Run: headless pygame with SDL's dummy video driver; simulated clock (each Clock.tick advances the game by its frame time, no real sleeping); random seed 0; keys injected as events and as key.get_pressed() state; mouse plan: one left click at the window centre at the start of phase 2, then a move to the lower-right quarter at the start of phase 3.
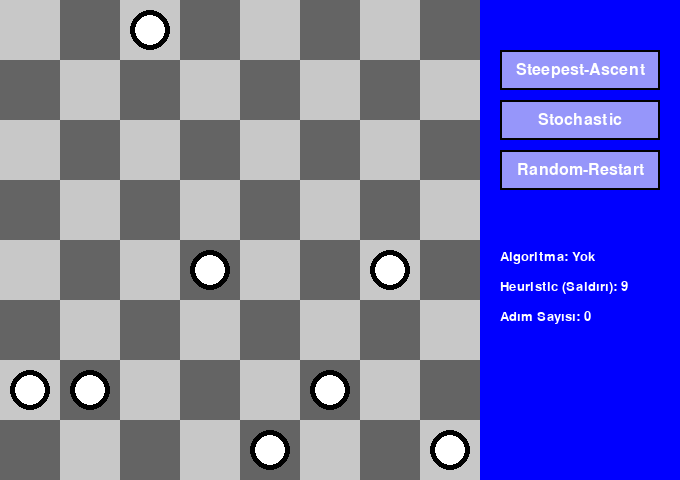
Frame 1 of 4 · flips 1–60 · no input
Frame 2 of 4 · flips 61–180 · clicked the window centre · tapped SPACE, RETURN · held RIGHT (→), D · screen unchanged from frame 1, image omitted
Frame 3 of 4 · flips 181–300 · moved the mouse to the lower-right quarter · held DOWN (↓), S · screen unchanged from frame 2, image omitted
Frame 4 of 4 · flips 301–420 · held LEFT (←), A, UP (↑), W · screen unchanged from frame 3, image omitted

The pygame program that drew these frames:

import pygame
import random
import time

# --- Sabitler ---
BOARD_SIZE = 8
SQUARE_SIZE = 60
BOARD_PIXEL_SIZE = BOARD_SIZE * SQUARE_SIZE
SCREEN_WIDTH = BOARD_PIXEL_SIZE + 200 # Sağ taraf için boşluk
SCREEN_HEIGHT = BOARD_PIXEL_SIZE

# Renkler
WHITE = (255, 255, 255)
BLACK = (0, 0, 0)
LIGHT_SQUARE = (200, 200, 200)
DARK_SQUARE = (100, 100, 100)
RED = (255, 0, 0)
GREEN = (0, 255, 0)
BLUE = (0, 0, 255)
BUTTON_COLOR = (150, 150, 250)
TEXT_COLOR = (255, 255, 255)

class QueensProblem:
    def __init__(self, size=8):
        self.size = size

    def get_h(self, state):
        attacks = 0
        for i in range(self.size):
            for j in range(i + 1, self.size):
                if state[i] == state[j]:
                    attacks += 1
                if abs(state[i] - state[j]) == abs(i - j):
                    attacks += 1
        return attacks

    def get_neighbors(self, state):
        neighbors = []
        for col in range(self.size):
            original_row = state[col]
            for row in range(self.size):
                if original_row != row:
                    neighbor = list(state)
                    neighbor[col] = row
                    neighbors.append(tuple(neighbor))
        return neighbors



def steepest_ascent_hill_climbing_gen(problem):
    current = tuple(random.randint(0, 7) for _ in range(8))
    steps = 0
    yield current, steps, problem.get_h(current) # İlk durum

    while True:
        neighbors = problem.get_neighbors(current)
        if not neighbors: # Hiç komşu yoksa 
            break
        
        best_neighbor = min(neighbors, key=lambda s: problem.get_h(s))
        
        if problem.get_h(best_neighbor) >= problem.get_h(current):
            break # Yerel optimuma takıldı veya çözüldü
        
        current = best_neighbor
        steps += 1
        yield current, steps, problem.get_h(current) # Her adım

    return current, steps, problem.get_h(current) # Son durum

def stochastic_hill_climbing_gen(problem):
    current = tuple(random.randint(0, 7) for _ in range(8))
    steps = 0
    yield current, steps, problem.get_h(current) # İlk durum

    while True:
        current_h = problem.get_h(current)
        neighbors = problem.get_neighbors(current)
        better_neighbors = [s for s in neighbors if problem.get_h(s) < current_h]
        
        if not better_neighbors:
            break # Yerel optimuma takıldı veya çözüldü
        
        current = random.choice(better_neighbors)
        steps += 1
        yield current, steps, problem.get_h(current) # Her adım

    return current, steps, problem.get_h(current) # Son durum

def random_restart_hill_climbing_gen(problem):
    total_steps = 0
    restarts = 0
    
    while True:
        # Steepest Ascent'i iç döngü olarak kullanıyorum
        sa_generator = steepest_ascent_hill_climbing_gen(problem)
        for state, steps_in_restart, h_val in sa_generator:
            yield state, total_steps + steps_in_restart, h_val 
        
        # Generator'ın son değeri (bir sonraki yield'e kadar beklemek yerine)
        final_sa_state, final_sa_steps, final_sa_h_val = state, steps_in_restart, h_val 

        total_steps += final_sa_steps
        if final_sa_h_val == 0:
            break 
        
        restarts += 1
        # Yeni bir başlangıç durumu 
        problem.current_state = tuple(random.randint(0, 7) for _ in range(8))
   
        yield problem.current_state, total_steps, problem.get_h(problem.current_state)

    return final_sa_state, total_steps, final_sa_h_val # Son durum

# Arayüz 

def draw_board(screen, board_state):
    for row in range(BOARD_SIZE):
        for col in range(BOARD_SIZE):
            color = LIGHT_SQUARE if (row + col) % 2 == 0 else DARK_SQUARE
            pygame.draw.rect(screen, color, (col * SQUARE_SIZE, row * SQUARE_SIZE, SQUARE_SIZE, SQUARE_SIZE))
            
            # Vezir çiz
            if board_state[col] == row:
                pygame.draw.circle(screen, BLACK, 
                                   (col * SQUARE_SIZE + SQUARE_SIZE // 2, 
                                    row * SQUARE_SIZE + SQUARE_SIZE // 2), 
                                   SQUARE_SIZE // 3)
                pygame.draw.circle(screen, WHITE, 
                                   (col * SQUARE_SIZE + SQUARE_SIZE // 2, 
                                    row * SQUARE_SIZE + SQUARE_SIZE // 2), 
                                   SQUARE_SIZE // 3 - 5)

def draw_text(screen, text, x, y, color, font_size=20):
    font = pygame.font.Font(None, font_size)
    text_surface = font.render(text, True, color)
    screen.blit(text_surface, (x, y))

def draw_button(screen, text, rect, color, text_color):
    pygame.draw.rect(screen, color, rect)
    pygame.draw.rect(screen, BLACK, rect, 2) # Kenarlık
    font = pygame.font.Font(None, 24)
    text_surface = font.render(text, True, text_color)
    text_rect = text_surface.get_rect(center=rect.center)
    screen.blit(text_surface, text_rect)

def main():
    pygame.init()
    screen = pygame.display.set_mode((SCREEN_WIDTH, SCREEN_HEIGHT))
    pygame.display.set_caption("8-Vezir Hill Climbing Visualizer")
    clock = pygame.time.Clock()
    
    problem = QueensProblem()
    
    # Algoritma seçimi için butonlar
    sa_button_rect = pygame.Rect(BOARD_PIXEL_SIZE + 20, 50, 160, 40)
    st_button_rect = pygame.Rect(BOARD_PIXEL_SIZE + 20, 100, 160, 40)
    rr_button_rect = pygame.Rect(BOARD_PIXEL_SIZE + 20, 150, 160, 40)
    
    current_algorithm = None
    algorithm_generator = None
    current_state = tuple(random.randint(0, 7) for _ in range(8))
    current_steps = 0
    current_h_val = problem.get_h(current_state)

    running = True
    while running:
        for event in pygame.event.get():
            if event.type == pygame.QUIT:
                running = False
            if event.type == pygame.MOUSEBUTTONDOWN:
                if sa_button_rect.collidepoint(event.pos):
                    current_algorithm = "Steepest-Ascent"
                    algorithm_generator = steepest_ascent_hill_climbing_gen(problem)
                    current_state = tuple(random.randint(0, 7) for _ in range(8)) # Yeni başlangıç
                    current_steps = 0
                    current_h_val = problem.get_h(current_state)

                elif st_button_rect.collidepoint(event.pos):
                    current_algorithm = "Stochastic"
                    algorithm_generator = stochastic_hill_climbing_gen(problem)
                    current_state = tuple(random.randint(0, 7) for _ in range(8)) # Yeni başlangıç
                    current_steps = 0
                    current_h_val = problem.get_h(current_state)

                elif rr_button_rect.collidepoint(event.pos):
                    current_algorithm = "Random-Restart"
                    algorithm_generator = random_restart_hill_climbing_gen(problem)
                    current_state = tuple(random.randint(0, 7) for _ in range(8)) # Yeni başlangıç
                    current_steps = 0
                    current_h_val = problem.get_h(current_state)

        screen.fill(BLUE) # Arka plan
        draw_board(screen, current_state)

        
        draw_button(screen, "Steepest-Ascent", sa_button_rect, BUTTON_COLOR, TEXT_COLOR)
        draw_button(screen, "Stochastic", st_button_rect, BUTTON_COLOR, TEXT_COLOR)
        draw_button(screen, "Random-Restart", rr_button_rect, BUTTON_COLOR, TEXT_COLOR)

        draw_text(screen, f"Algoritma: {current_algorithm if current_algorithm else 'Yok'}", BOARD_PIXEL_SIZE + 20, 250, WHITE)
        draw_text(screen, f"Heuristic (Saldırı): {current_h_val}", BOARD_PIXEL_SIZE + 20, 280, WHITE)
        draw_text(screen, f"Adım Sayısı: {current_steps}", BOARD_PIXEL_SIZE + 20, 310, WHITE)
        
        
        if algorithm_generator:
            try:
                current_state, current_steps, current_h_val = next(algorithm_generator)
                time.sleep(0.1) 
            except StopIteration:
                algorithm_generator = None 

        pygame.display.flip()
        clock.tick(60) 

    pygame.quit()

if __name__ == "__main__":
    main()
